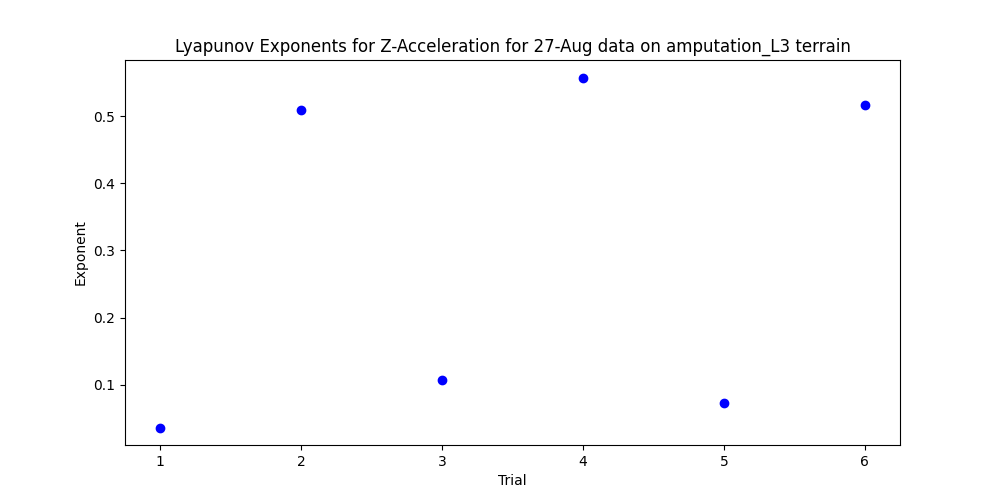

The file beside this chart, header and first rows:
, 0
1, 0.03661
2, 0.5097
3, 0.1067
4, 0.5573
5, 0.07286
6, 0.5167
